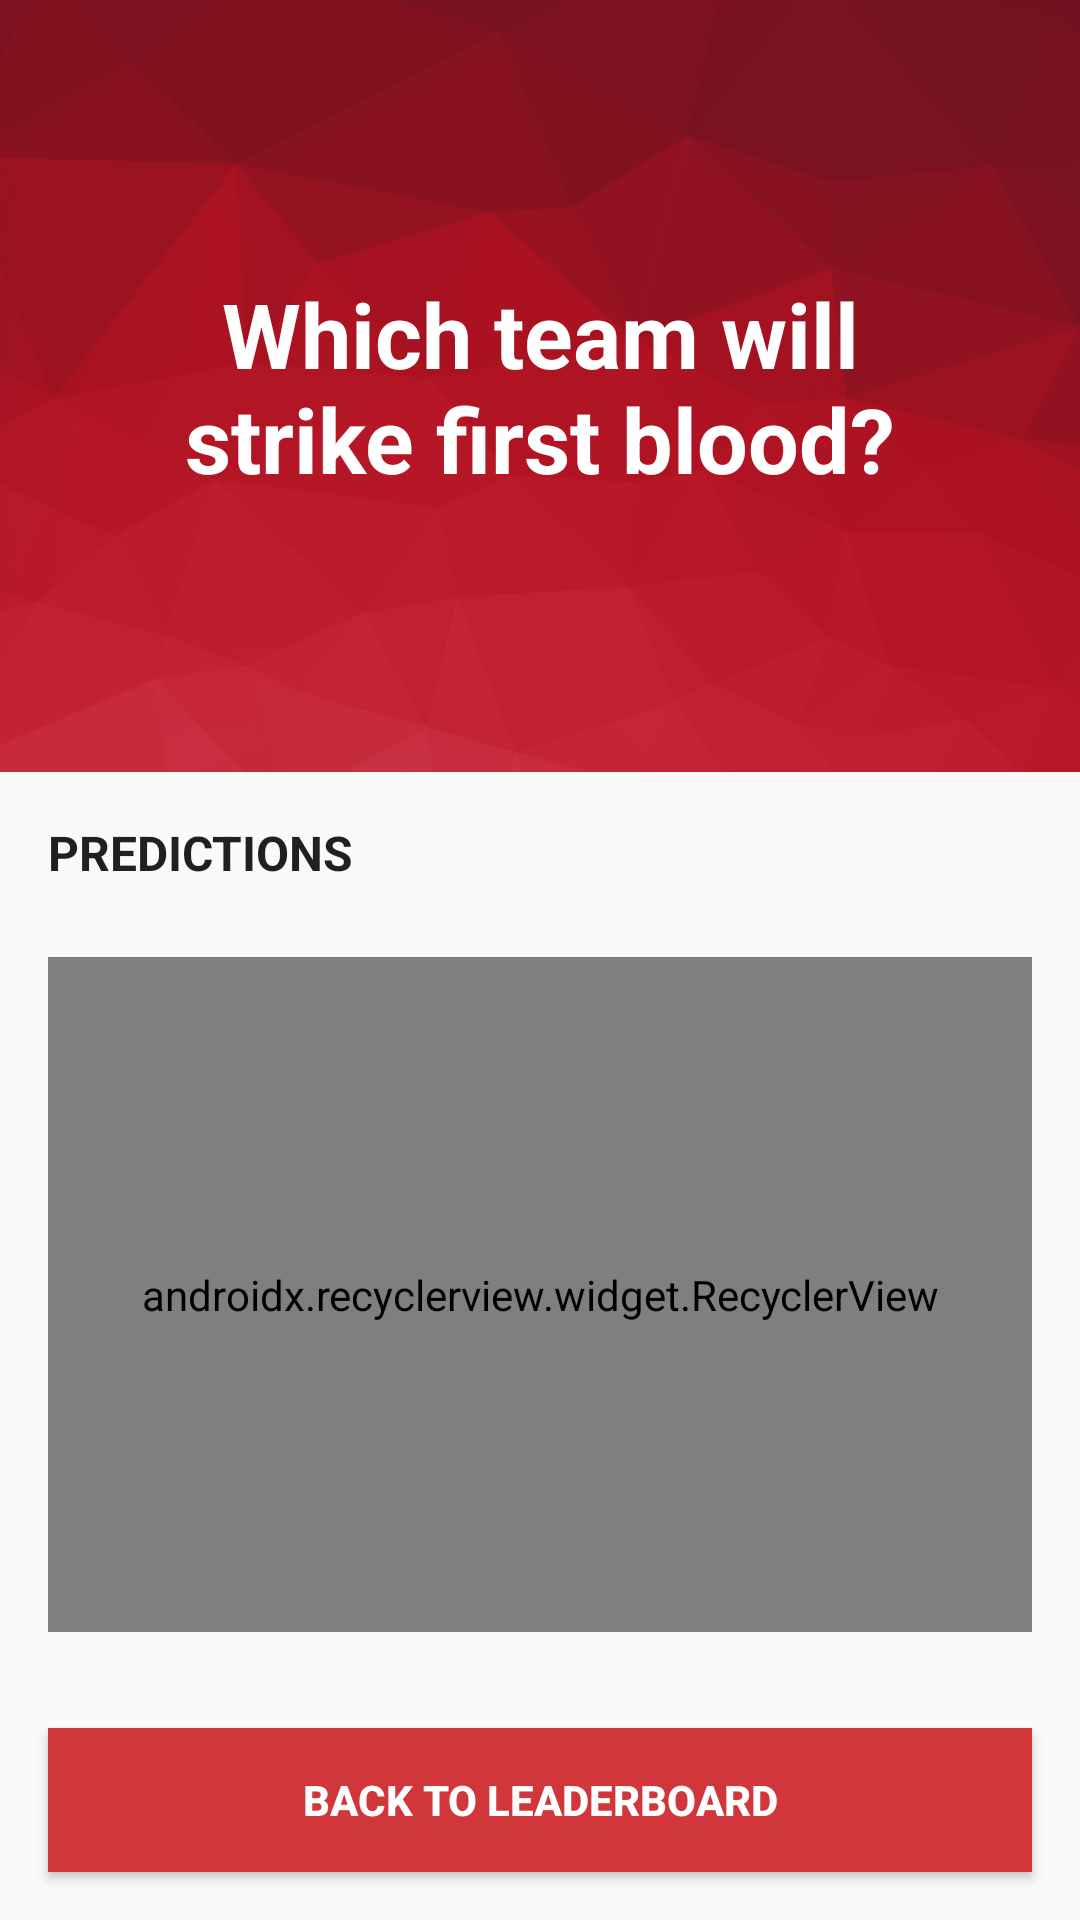

Reconstruct the res/layout file that produces this screen, plus the resources it refers to.
<!-- AndroidManifest.xml: activity theme AppTheme.NoActionBar -->
<!-- res/layout/activity_question_stats.xml -->
<?xml version="1.0" encoding="utf-8"?>
<android.support.design.widget.CoordinatorLayout xmlns:android="http://schemas.android.com/apk/res/android"
    xmlns:app="http://schemas.android.com/apk/res-auto"
    xmlns:tools="http://schemas.android.com/tools"
    android:layout_width="match_parent"
    android:layout_height="match_parent"
    tools:context=".QuestionStatsActivity">

    <include layout="@layout/content_question_stats" />

</android.support.design.widget.CoordinatorLayout>
<!-- res/layout/content_question_stats.xml (included above) -->
<?xml version="1.0" encoding="utf-8"?>
<LinearLayout xmlns:android="http://schemas.android.com/apk/res/android"
    xmlns:app="http://schemas.android.com/apk/res-auto"
    xmlns:tools="http://schemas.android.com/tools"
    android:layout_width="match_parent"
    android:layout_height="match_parent"
    android:orientation="vertical"
    android:weightSum="2"
    app:layout_behavior="@string/appbar_scrolling_view_behavior"
    tools:context=".QuestionActivity"
    tools:showIn="@layout/activity_question_stats">

    <TextView
        android:id="@+id/question"
        android:layout_width="wrap_content"
        android:layout_height="match_parent"
        android:layout_weight="1"
        android:background="@drawable/question_bg"
        android:gravity="center"
        android:paddingLeft="50dp"
        android:paddingRight="50dp"
        android:text="Which team will strike first blood?"
        android:textAlignment="center"
        android:textColor="#fff"
        android:textSize="30sp"
        android:textStyle="bold" />

    <TextView
        android:layout_width="match_parent"
        android:layout_height="wrap_content"
        android:textColor="@color/colorTitle"
        android:textStyle="bold"
        android:textSize="16dp"
        android:text="PREDICTIONS"
        android:paddingTop="16dp"
        android:paddingBottom="8dp"
        android:paddingHorizontal="16dp"
        />

    <android.support.v7.widget.RecyclerView
        android:id="@+id/answers"
        android:layout_width="match_parent"
        android:layout_height="match_parent"
        android:layout_margin="16dp"
        android:layout_weight="1"
        android:scrollbars="vertical"
        app:layoutManager="android.support.v7.widget.LinearLayoutManager"
        tools:itemCount="4"
        tools:listitem="@layout/item_answer_stats" />

    <Button
        android:id="@+id/leaderboard"
        android:layout_width="match_parent"
        android:layout_height="wrap_content"
        android:layout_margin="16dp"
        android:background="@color/colorButtonBackground"
        android:text="Back to leaderboard"
        android:textAllCaps="true"
        android:textColor="#fff"
        android:textStyle="bold" />
</LinearLayout>
<!-- res/layout/item_answer_stats.xml (included above) -->
<?xml version="1.0" encoding="utf-8"?>
<RelativeLayout
    xmlns:android="http://schemas.android.com/apk/res/android" android:layout_width="match_parent"
    xmlns:tools="http://schemas.android.com/tools"
    android:layout_height="wrap_content">

    <TextView
        android:id="@+id/answer"
        android:layout_width="match_parent"
        android:textStyle="bold"
        android:textColor="@color/colorTitle"
        android:textSize="16dp"
        android:layout_height="wrap_content"
        android:layout_below="@id/question"
        tools:text="This was my answer" />

    <ProgressBar
        android:id="@+id/percentage"
        android:scaleY="5"
        android:theme="@style/LinearProgress"
        android:paddingBottom="10dp"
        android:paddingTop="8dp"
        style="?android:attr/progressBarStyleHorizontal"
        android:layout_width="match_parent"
        android:layout_height="wrap_content"
        android:layout_below="@id/answer" />

</RelativeLayout>
<!-- resources referenced by this layout -->
<resources>
  <color name="colorButtonBackground">#D1363A</color>
  <color name="colorTitle">#1F2021</color>
  <!-- drawable question_bg: png bitmap (drawable-xxhdpi, 245508 bytes) -->
  <style name="LinearProgress" parent="Theme.AppCompat.Light">
          <item name="colorAccent">#2F4D88</item>
          <item name="android:progressBackgroundTint">#EFF2F6</item>
      </style>
  <style name="AppTheme.NoActionBar">
          <item name="windowActionBar">false</item>
          <item name="windowNoTitle">true</item>
      </style>
</resources>
